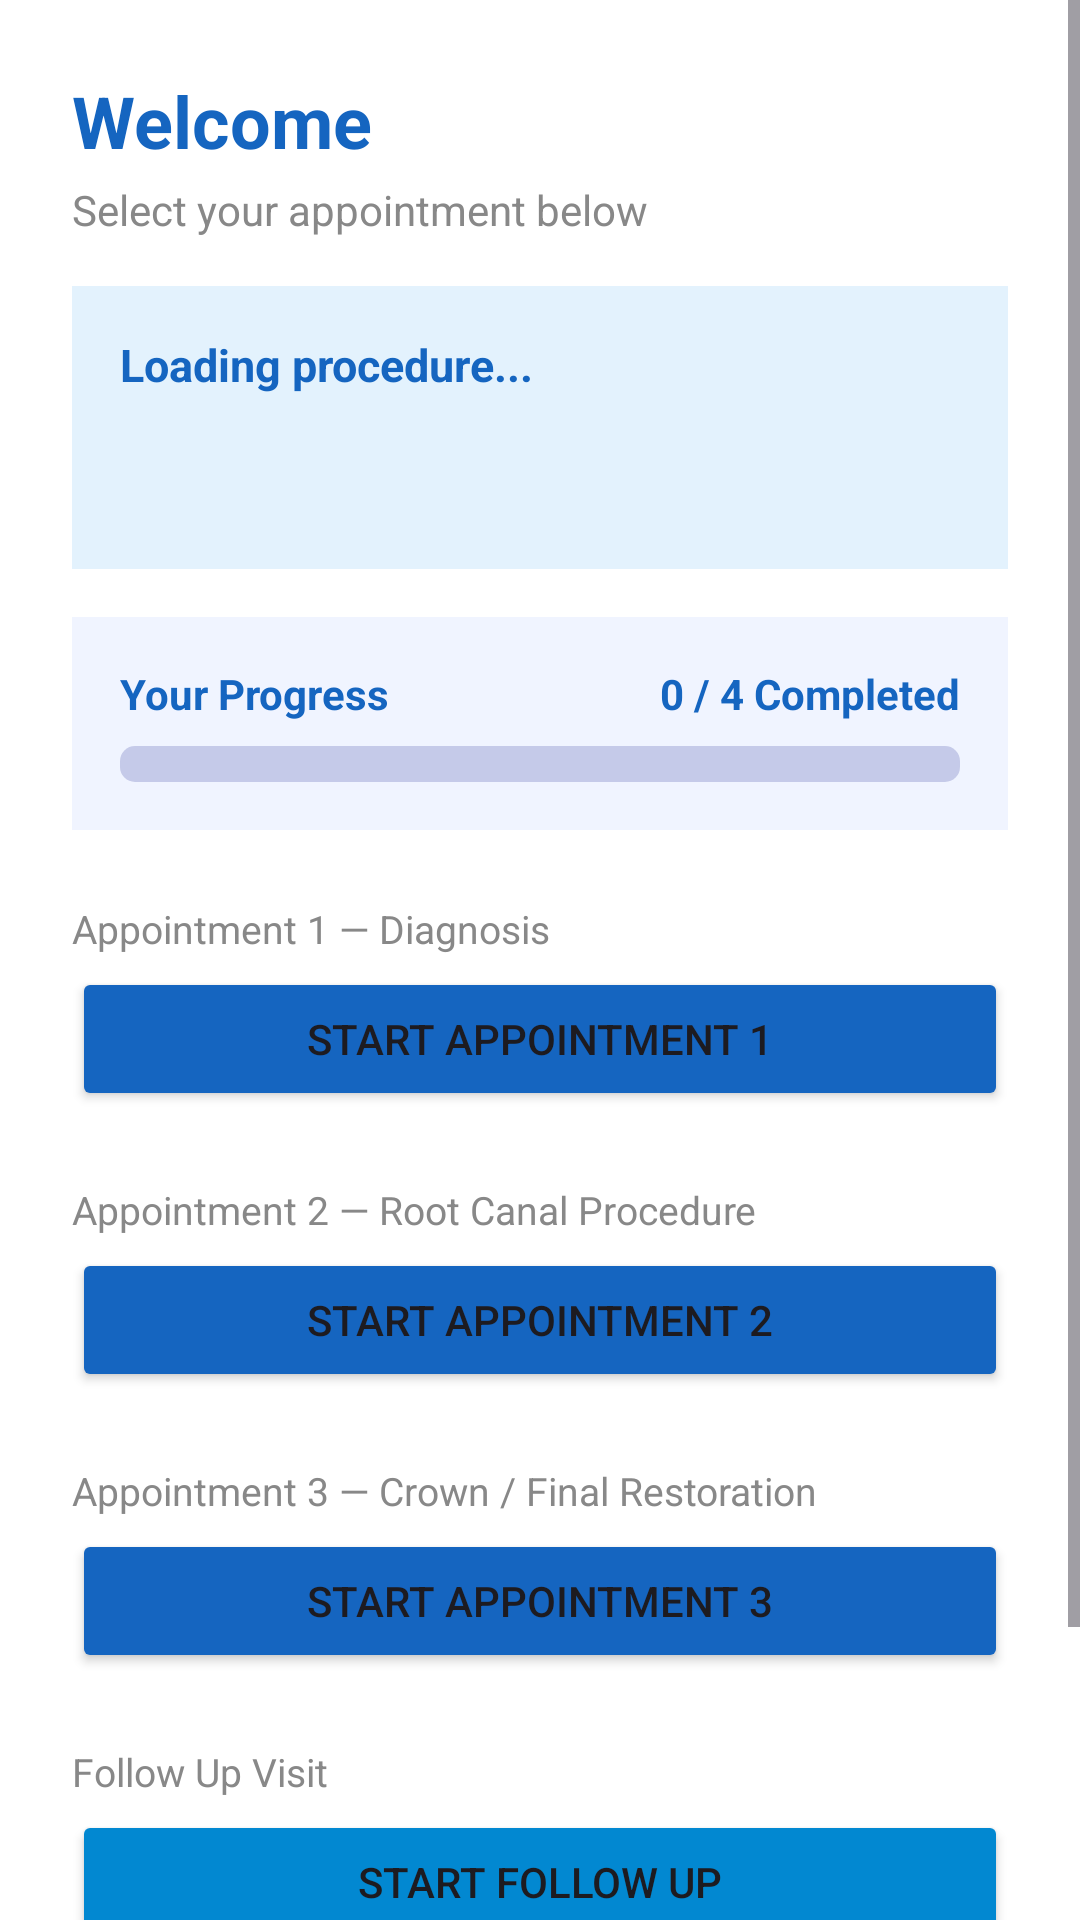

Android layout source for this screen:
<!-- AndroidManifest.xml: application theme Theme.RCTEducationApp -->
<!-- res/layout/activity_dashboard.xml -->
<?xml version="1.0" encoding="utf-8"?>
<ScrollView
    xmlns:android="http://schemas.android.com/apk/res/android"
    android:layout_width="match_parent"
    android:layout_height="match_parent"
    android:background="#FFFFFF">

    <LinearLayout
        android:layout_width="match_parent"
        android:layout_height="wrap_content"
        android:orientation="vertical"
        android:padding="24dp">

        <TextView
            android:id="@+id/tvWelcome"
            android:text="@string/welcome"
            android:textSize="24sp"
            android:textStyle="bold"
            android:textColor="#1565C0"
            android:layout_marginBottom="4dp"
            android:layout_width="wrap_content"
            android:layout_height="wrap_content"/>

        <TextView
            android:text="@string/select_appointment"
            android:textSize="14sp"
            android:textColor="#888888"
            android:layout_marginBottom="16dp"
            android:layout_width="wrap_content"
            android:layout_height="wrap_content"/>

        
        <LinearLayout
            android:layout_width="match_parent"
            android:layout_height="wrap_content"
            android:orientation="vertical"
            android:background="#E3F2FD"
            android:padding="16dp"
            android:layout_marginBottom="16dp">

            <TextView
                android:id="@+id/tvProcedure"
                android:text="Loading procedure..."
                android:textSize="15sp"
                android:textStyle="bold"
                android:textColor="#1565C0"
                android:layout_marginBottom="4dp"
                android:layout_width="wrap_content"
                android:layout_height="wrap_content"/>

            <TextView
                android:id="@+id/tvCategory"
                android:text=""
                android:textSize="13sp"
                android:textColor="#555555"
                android:layout_marginBottom="4dp"
                android:layout_width="wrap_content"
                android:layout_height="wrap_content"/>

            <TextView
                android:id="@+id/tvDescription"
                android:text=""
                android:textSize="12sp"
                android:textColor="#888888"
                android:layout_width="wrap_content"
                android:layout_height="wrap_content"/>

        </LinearLayout>

        
        <LinearLayout
            android:layout_width="match_parent"
            android:layout_height="wrap_content"
            android:orientation="vertical"
            android:background="#F0F4FF"
            android:padding="16dp"
            android:layout_marginBottom="24dp">

            <LinearLayout
                android:layout_width="match_parent"
                android:layout_height="wrap_content"
                android:orientation="horizontal"
                android:layout_marginBottom="8dp">

                <TextView
                    android:text="Your Progress"
                    android:textSize="14sp"
                    android:textStyle="bold"
                    android:textColor="#1565C0"
                    android:layout_width="0dp"
                    android:layout_height="wrap_content"
                    android:layout_weight="1"/>

                <TextView
                    android:id="@+id/tvProgressCount"
                    android:text="0 / 4 Completed"
                    android:textSize="14sp"
                    android:textColor="#1565C0"
                    android:textStyle="bold"
                    android:layout_width="wrap_content"
                    android:layout_height="wrap_content"/>

            </LinearLayout>

            <ProgressBar
                android:id="@+id/progressBar"
                style="@android:style/Widget.ProgressBar.Horizontal"
                android:layout_width="match_parent"
                android:layout_height="12dp"
                android:max="4"
                android:progress="0"
                android:progressTint="#1565C0"
                android:progressBackgroundTint="#C5CAE9"/>

        </LinearLayout>

        
        <TextView
            android:text="@string/apt1_label"
            android:textSize="13sp"
            android:textColor="#888888"
            android:layout_marginBottom="4dp"
            android:layout_width="wrap_content"
            android:layout_height="wrap_content"/>

        <Button
            android:id="@+id/btnAppointment1"
            android:text="@string/appointment1"
            android:layout_width="match_parent"
            android:layout_height="wrap_content"
            android:layout_marginBottom="24dp"
            android:backgroundTint="#1565C0"/>

        
        <TextView
            android:text="@string/apt2_label"
            android:textSize="13sp"
            android:textColor="#888888"
            android:layout_marginBottom="4dp"
            android:layout_width="wrap_content"
            android:layout_height="wrap_content"/>

        <Button
            android:id="@+id/btnAppointment2"
            android:text="@string/appointment2"
            android:layout_width="match_parent"
            android:layout_height="wrap_content"
            android:layout_marginBottom="24dp"
            android:backgroundTint="#1565C0"/>

        
        <TextView
            android:text="@string/apt3_label"
            android:textSize="13sp"
            android:textColor="#888888"
            android:layout_marginBottom="4dp"
            android:layout_width="wrap_content"
            android:layout_height="wrap_content"/>

        <Button
            android:id="@+id/btnAppointment3"
            android:text="@string/appointment3"
            android:layout_width="match_parent"
            android:layout_height="wrap_content"
            android:layout_marginBottom="24dp"
            android:backgroundTint="#1565C0"/>

        
        <TextView
            android:text="@string/followup_label"
            android:textSize="13sp"
            android:textColor="#888888"
            android:layout_marginBottom="4dp"
            android:layout_width="wrap_content"
            android:layout_height="wrap_content"/>

        <Button
            android:id="@+id/btnFollowUp"
            android:text="@string/followup"
            android:layout_width="match_parent"
            android:layout_height="wrap_content"
            android:layout_marginBottom="32dp"
            android:backgroundTint="#0288D1"/>

        <Button
            android:id="@+id/btnLogout"
            android:text="@string/logout"
            android:layout_width="match_parent"
            android:layout_height="wrap_content"
            android:backgroundTint="#D32F2F"/>

    </LinearLayout>
</ScrollView>
<!-- resources referenced by this layout -->
<resources>
  <string name="appointment1">Start Appointment 1</string>
  <string name="appointment2">Start Appointment 2</string>
  <string name="appointment3">Start Appointment 3</string>
  <string name="apt1_label">Appointment 1 — Diagnosis</string>
  <string name="apt2_label">Appointment 2 — Root Canal Procedure</string>
  <string name="apt3_label">Appointment 3 — Crown / Final Restoration</string>
  <string name="followup">Start Follow Up</string>
  <string name="followup_label">Follow Up Visit</string>
  <string name="logout">Logout</string>
  <string name="select_appointment">Select your appointment below</string>
  <string name="welcome">Welcome</string>
  <style name="Theme.RCTEducationApp" parent="Base.Theme.RCTEducationApp" />
  <style name="Base.Theme.RCTEducationApp" parent="Theme.Material3.DayNight.NoActionBar">
          
          
      </style>
</resources>
